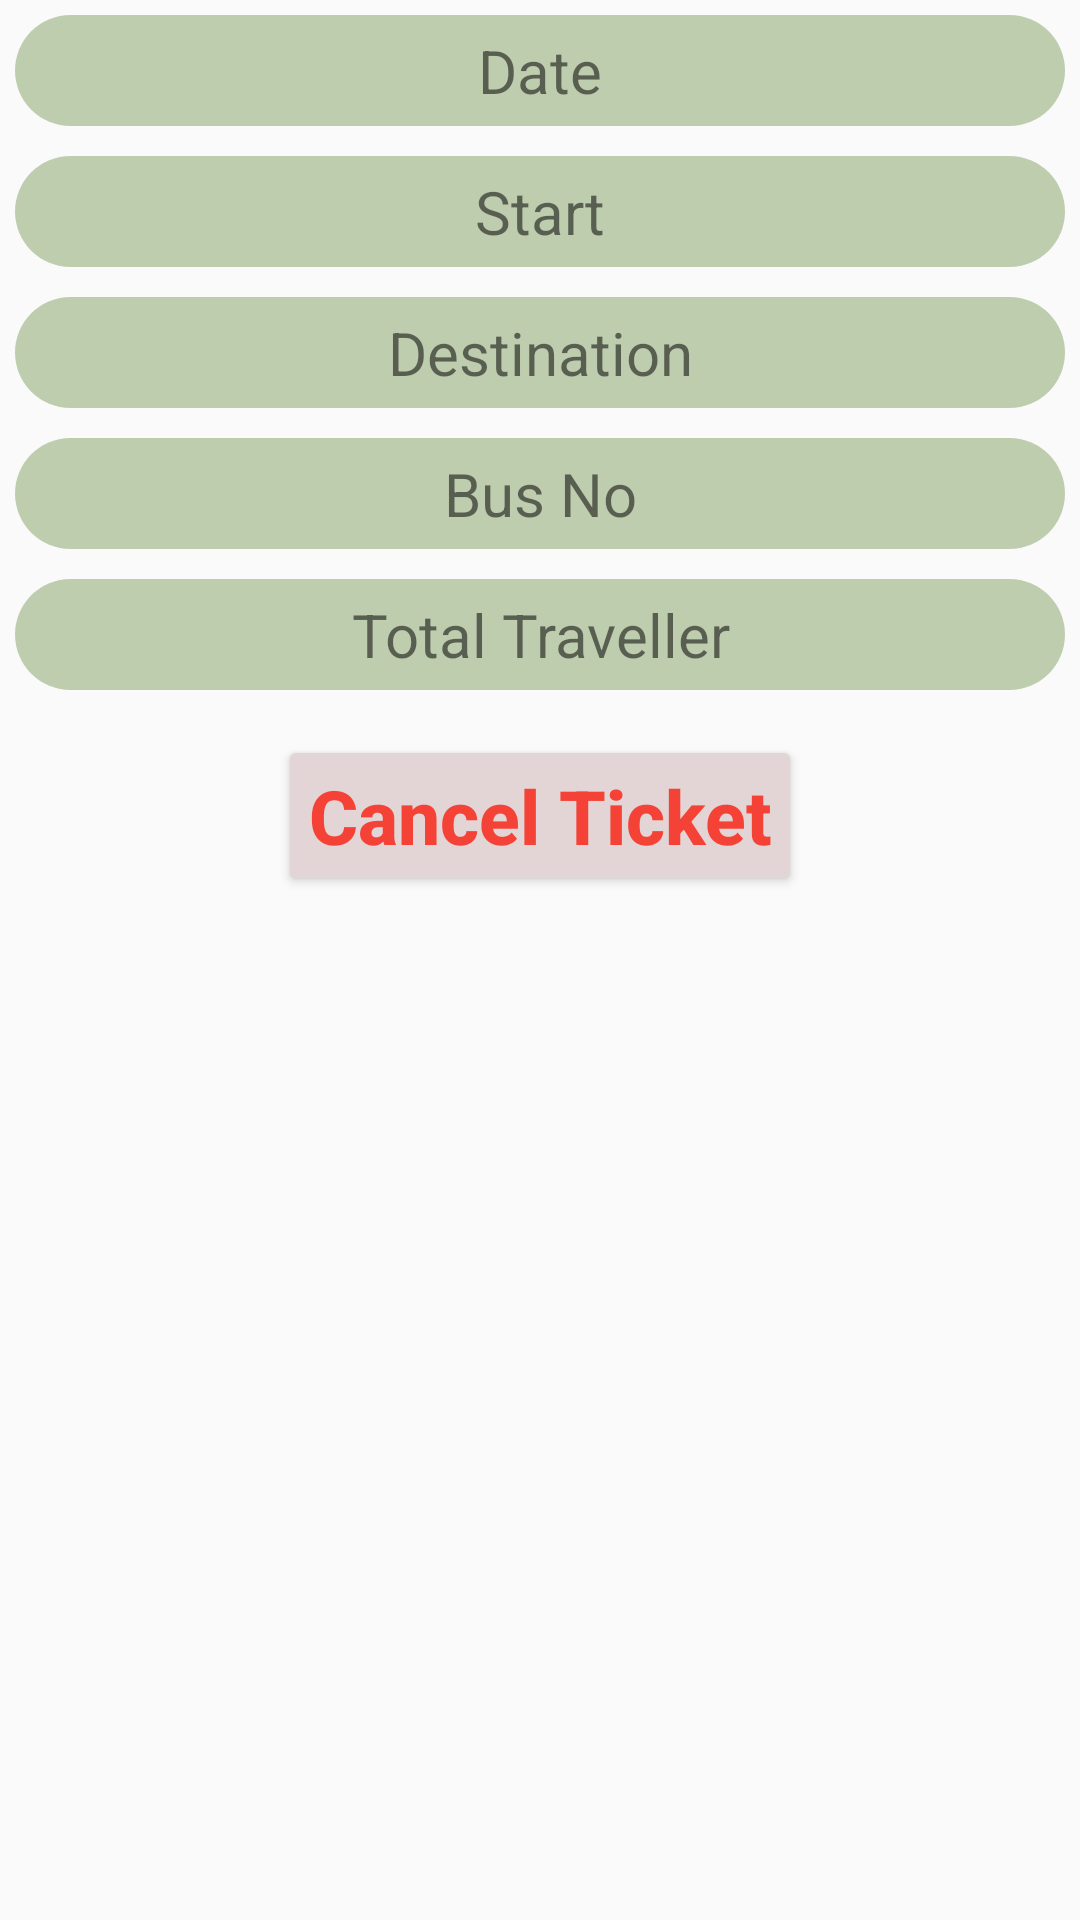

Android layout source for this screen:
<!-- AndroidManifest.xml: application theme Theme.UserBusTicketBookingSystem -->
<!-- res/layout/ticket_cancel_view.xml -->
<?xml version="1.0" encoding="utf-8"?>
<LinearLayout xmlns:android="http://schemas.android.com/apk/res/android"
    android:layout_width="match_parent"
    android:layout_height="match_parent"
    android:orientation="vertical">

    <TextView
        android:id="@+id/cDate"
        android:layout_width="match_parent"
        android:layout_height="wrap_content"
        android:layout_margin="5dp"
        android:background="@drawable/edit_box"
        android:gravity="center"
        android:padding="5dp"
        android:text="Date"
        android:textSize="20sp" />

    <TextView
        android:id="@+id/cStart"
        android:layout_width="match_parent"
        android:layout_height="wrap_content"
        android:layout_margin="5dp"
        android:background="@drawable/edit_box"
        android:gravity="center"
        android:padding="5dp"
        android:text="Start"
        android:textSize="20sp" />

    <TextView
        android:id="@+id/cDestination"
        android:layout_width="match_parent"
        android:layout_height="wrap_content"
        android:layout_margin="5dp"
        android:background="@drawable/edit_box"
        android:gravity="center"
        android:padding="5dp"
        android:text="Destination"
        android:textSize="20sp" />

    <TextView
        android:id="@+id/cBusNo"
        android:layout_width="match_parent"
        android:layout_height="wrap_content"
        android:layout_margin="5dp"
        android:background="@drawable/edit_box"
        android:gravity="center"
        android:padding="5dp"
        android:text="Bus No"
        android:textSize="20sp" />

    <TextView
        android:id="@+id/cTraveller"
        android:layout_width="match_parent"
        android:layout_height="wrap_content"
        android:layout_margin="5dp"
        android:background="@drawable/edit_box"
        android:gravity="center"
        android:padding="5dp"
        android:text="Total Traveller"
        android:textSize="20sp" />

    <Button
        android:id="@+id/btnCancel"
        android:layout_width="wrap_content"
        android:layout_height="wrap_content"
        android:layout_gravity="center"
        android:layout_margin="10dp"
        android:backgroundTint="#E3D5D5"
        android:padding="10dp"
        android:text="Cancel Ticket"
        android:textAllCaps="false"
        android:textColor="#F44336"
        android:textSize="25sp"
        android:textStyle="bold"/>

</LinearLayout>
<!-- resources referenced by this layout -->
<resources>
  <!-- drawable edit_box (drawable) -->
  <?xml version="1.0" encoding="utf-8"?>
  <shape xmlns:android="http://schemas.android.com/apk/res/android"
      android:shape="rectangle">
      <corners android:radius="30dp" />
      <solid android:color="#BFCDAF" />
  
  </shape>
  <style name="Theme.UserBusTicketBookingSystem" parent="Theme.AppCompat.Light.NoActionBar">
          
          <item name="colorPrimary">@color/purple_500</item>
          <item name="colorPrimaryVariant">@color/purple_700</item>
          <item name="colorOnPrimary">@color/white</item>
          
          <item name="colorSecondary">@color/teal_200</item>
          <item name="colorSecondaryVariant">@color/teal_700</item>
          <item name="colorOnSecondary">@color/black</item>
          
          <item name="android:statusBarColor" tools:targetApi="l">?attr/colorPrimaryVariant</item>
          
      </style>
  <color name="purple_500">#FF6200EE</color>
  <color name="purple_700">#FF3700B3</color>
  <color name="white">#FFFFFFFF</color>
  <color name="teal_200">#FF03DAC5</color>
  <color name="teal_700">#FF018786</color>
  <color name="black">#FF000000</color>
</resources>
